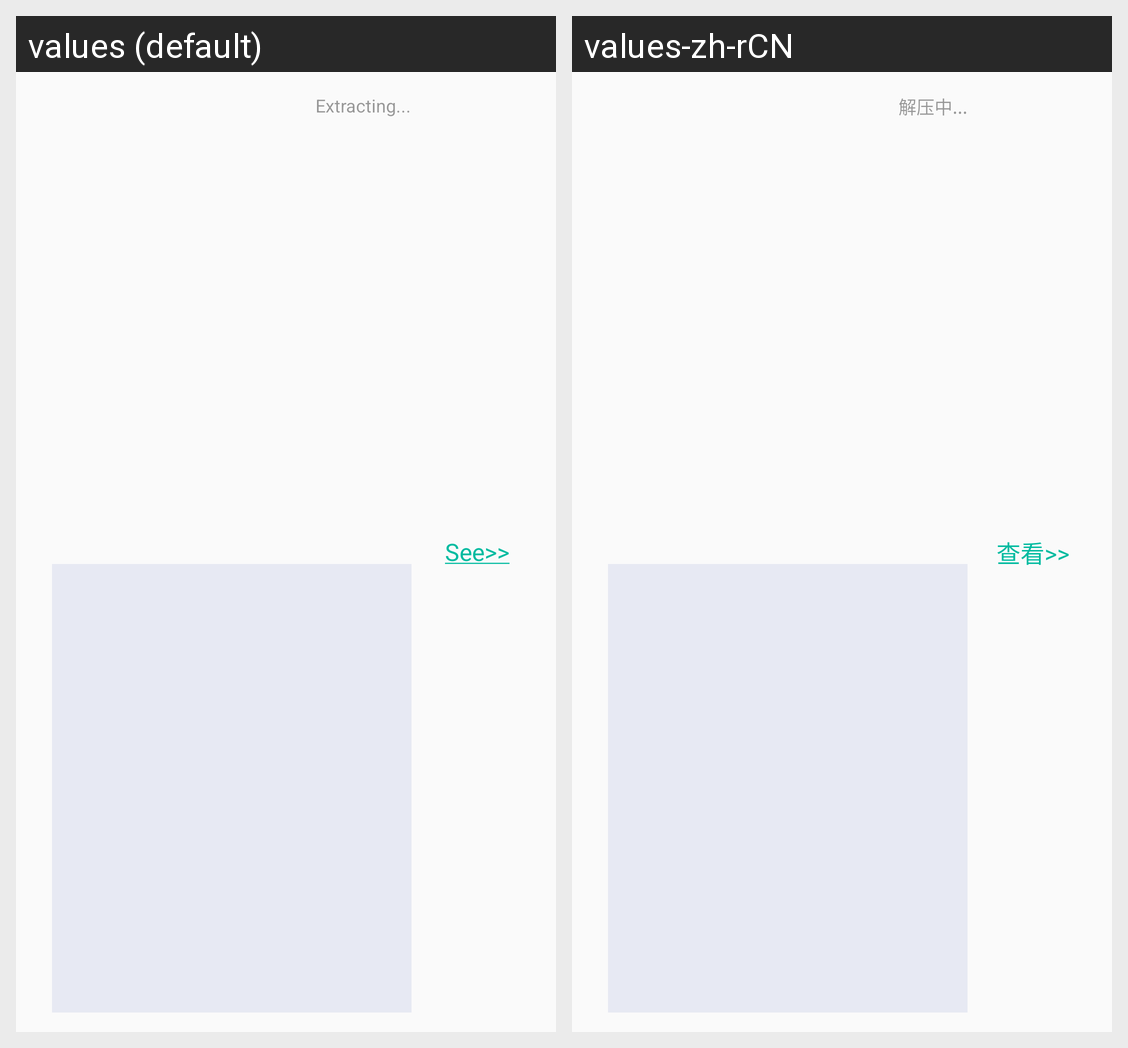

This grid shows one Android layout under two languages. Give, for every string resource on the screen, its name, the default text and each shown locale's text.
Android screen res/layout/notification_extract.xml rendered under 2 locales, left to right: values (default), values-zh-rCN. Device: Nexus 5 (rendered at 1080×1920; each locale shown at half size, 540×960, under a caption strip naming it); theme AppTheme.
Strings drawn on this screen, with the default value and each locale's value (text and hints the layout hard-codes, and strings that could not be matched under every locale, appear in the picture but are not listed):

extracting
  values: Extracting...
  values-zh-rCN: 解压中...

see
  values: See>>
  values-zh-rCN: 查看>>
